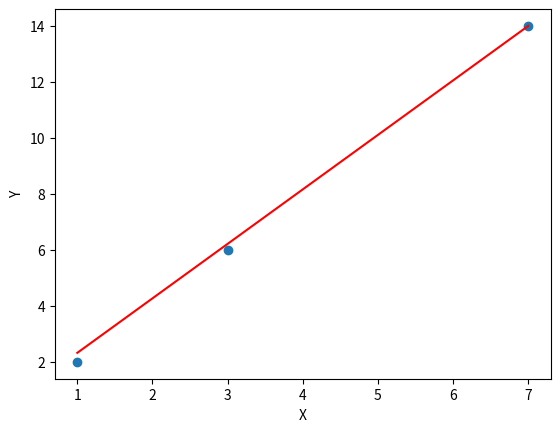

Source code (Python):
# -*- coding: utf-8 -*-
"""ДЗ 3-2.ipynb

Automatically generated by Colaboratory.

Original file is located at
    https://colab.research.google.com/<link-removed>
"""

x = [1, 3, 7]
y = [2, 6, 14]
lr = 0.01
w1 = 0
w0 = 0

for i in range(len(x)):
    prediction = w1 * x[i] + w0
    w1 += 2 * lr * x[i] * (y[i] - prediction)
    w0 += 2 * lr * (y[i] - prediction)

print(w1, w0)

import matplotlib.pyplot as plt

plt.scatter(x, y)
plt.plot(x, [w1 * x + w0 for x in x], color = 'red')
plt.xlabel('X')
plt.ylabel('Y')
plt.show()